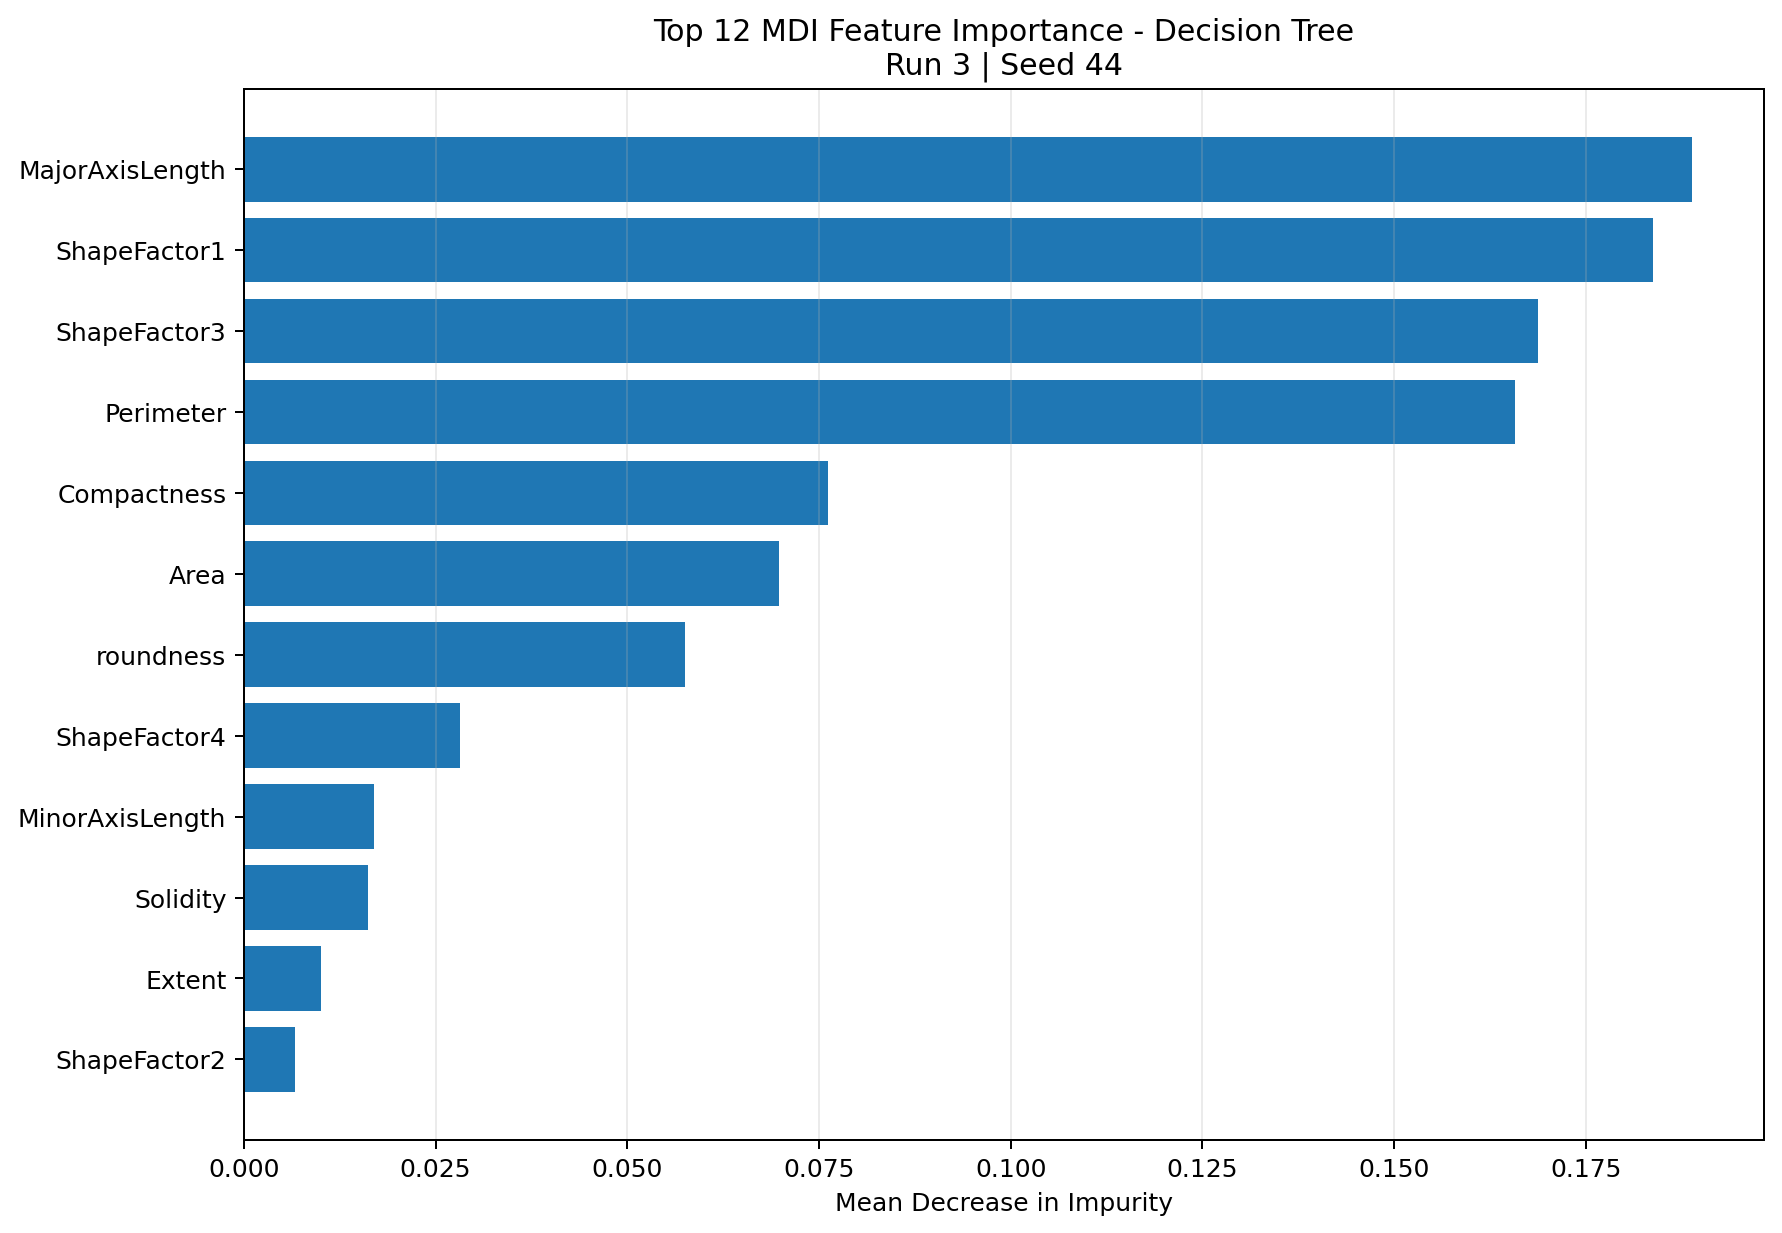

Data behind this chart, as committed beside it:
feature, importance, rank, top_12
MajorAxisLength, 0.1889, 1, True
ShapeFactor1, 0.1837, 2, True
ShapeFactor3, 0.1688, 3, True
Perimeter, 0.1658, 4, True
Compactness, 0.07624, 5, True
Area, 0.0698, 6, True
roundness, 0.05752, 7, True
ShapeFactor4, 0.02818, 8, True
MinorAxisLength, 0.01703, 9, True
Solidity, 0.01613, 10, True
Extent, 0.01, 11, True
ShapeFactor2, 0.006708, 12, True
Eccentricity, 0.003714, 13, False
AspectRation, 0.003565, 14, False
ConvexArea, 0.002189, 15, False
EquivDiameter, 0.001758, 16, False
